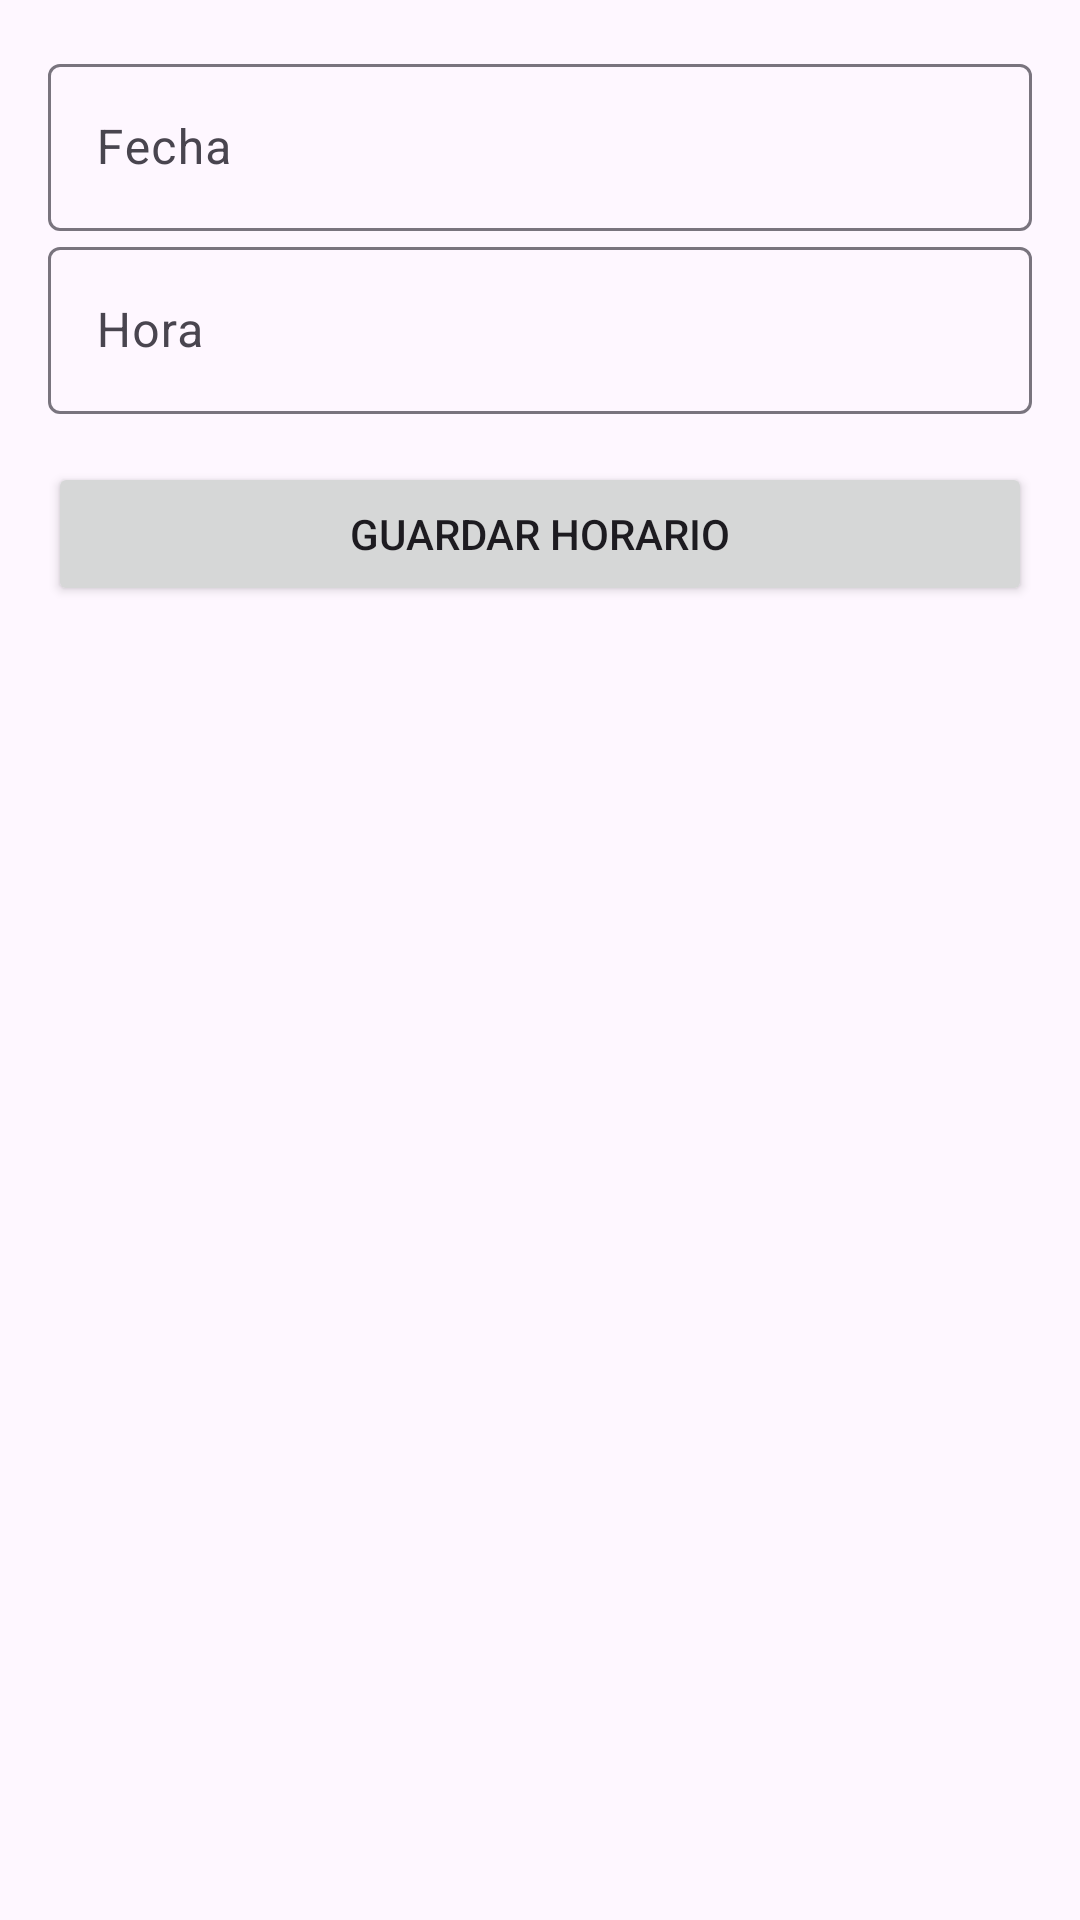

This screen was rendered from an Android layout file. Write that file and the resources it references.
<!-- AndroidManifest.xml: application theme Theme.VerificaMTC -->
<!-- res/layout/dialog_add_schedule.xml -->
<?xml version="1.0" encoding="utf-8"?>
<LinearLayout xmlns:android="http://schemas.android.com/apk/res/android"
    android:layout_width="match_parent"
    android:layout_height="wrap_content"
    android:orientation="vertical"
    android:padding="16dp">

    <com.google.android.material.textfield.TextInputLayout
        android:layout_width="match_parent"
        android:layout_height="wrap_content"
        android:hint="Fecha">

        <com.google.android.material.textfield.TextInputEditText
            android:id="@+id/etDate"
            android:layout_width="match_parent"
            android:layout_height="wrap_content"
            android:inputType="none"
            android:focusable="false"/>
    </com.google.android.material.textfield.TextInputLayout>

    <com.google.android.material.textfield.TextInputLayout
        android:layout_width="match_parent"
        android:layout_height="wrap_content"
        android:hint="Hora">

        <com.google.android.material.textfield.TextInputEditText
            android:id="@+id/etTime"
            android:layout_width="match_parent"
            android:layout_height="wrap_content"
            android:inputType="none"
            android:focusable="false"/>
    </com.google.android.material.textfield.TextInputLayout>

    <Button
        android:id="@+id/btnSaveSchedule"
        android:layout_width="match_parent"
        android:layout_height="wrap_content"
        android:text="Guardar Horario"
        android:layout_marginTop="16dp"/>

</LinearLayout>
<!-- resources referenced by this layout -->
<resources>
  <style name="Theme.VerificaMTC" parent="Base.Theme.VerificaMTC" />
  <style name="Base.Theme.VerificaMTC" parent="Theme.Material3.DayNight.NoActionBar">
          
          
      </style>
</resources>
